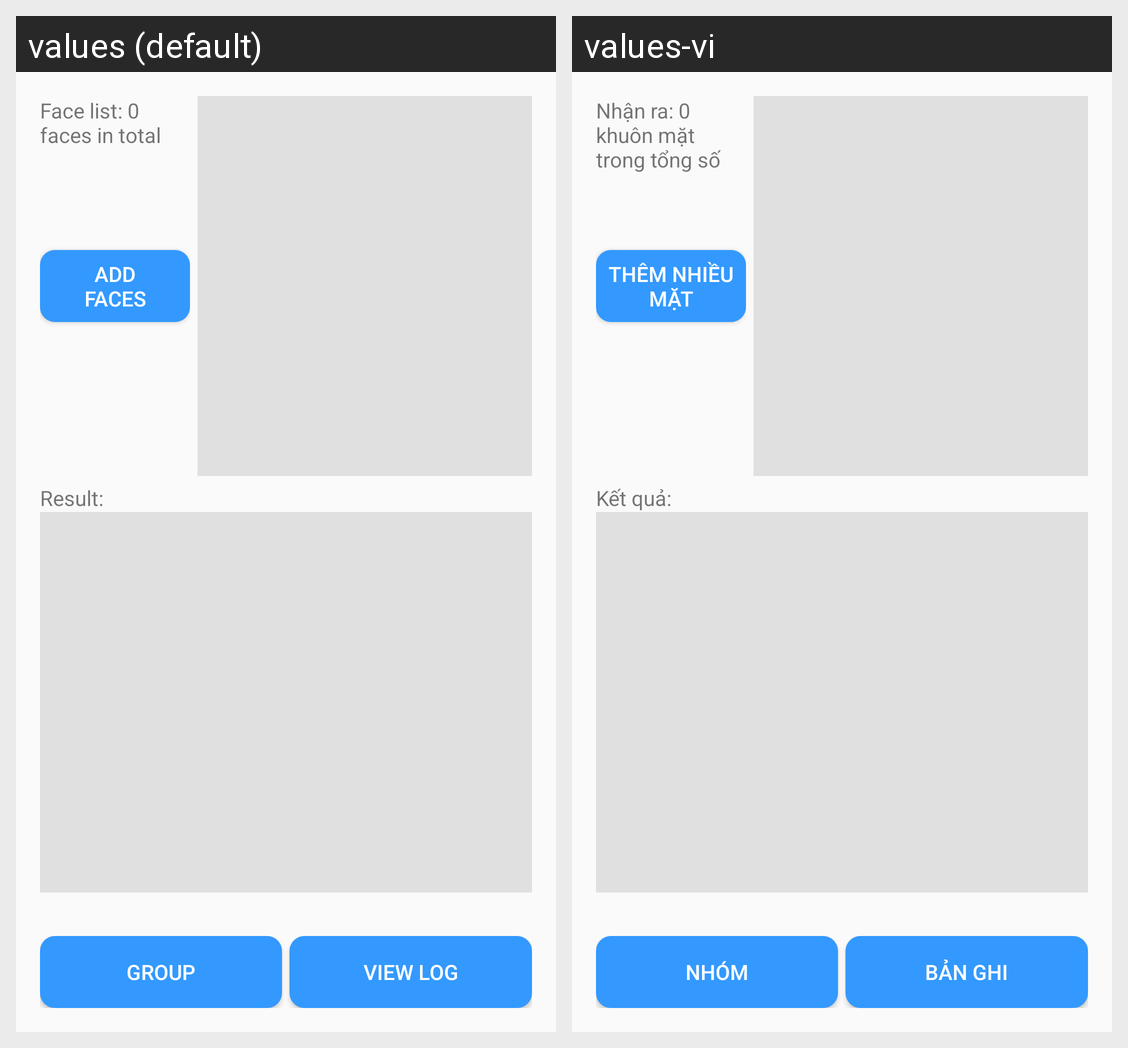

Strings drawn on this Android screen and how each of the app's shown locales translates them:
Android screen res/layout/activity_grouping.xml rendered under 2 locales, left to right: values (default), values-vi. Device: Nexus 5 (rendered at 1080×1920; each locale shown at half size, 540×960, under a caption strip naming it); theme AppTheme.
Strings drawn on this screen, with the default value and each locale's value (text and hints the layout hard-codes, and strings that could not be matched under every locale, appear in the picture but are not listed):

zero_face
  values: Face list: 0 faces in total
  values-vi: Nhận ra: 0 khuôn mặt trong tổng số

add_faces
  values: Add
      Faces
  values-vi: Thêm nhiều mặt

result
  values: Result:
  values-vi: Kết quả:

group
  values: Group
  values-vi: Nhóm

view_log
  values: View Log
  values-vi: Bản ghi
